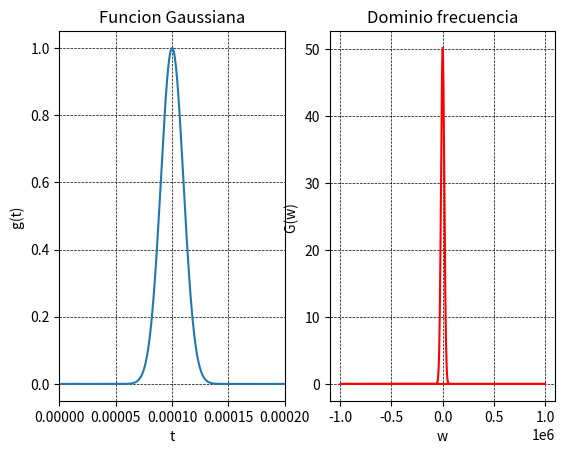

This chart was generated by the following Python code:
#fft.py
import numpy as np
import scipy.stats as ss
import math
import matplotlib.mlab as mlab
import matplotlib.pyplot as plt
from scipy import optimize
from scipy.fft import fft, fftfreq



s0=10e-6
t0=10*s0
def gaussian(x,mu,sig):
    return np.exp(-np.power(x-mu,2.)/(2*np.power(sig,2.)))
t =np.linspace(0,500e-6,num=(1000+1))
plt.subplot(1, 2, 1)
plt.plot(t,gaussian(t,t0,s0))
plt.grid(color='k', linestyle='--', linewidth=0.5)
plt.ylabel('g(t) ')
plt.xlabel('t')
plt.title('Funcion Gaussiana')
plt.xlim(0,200e-6)
#---- transformada de Fourier-------

# Number of sample points
N = 1001

# sample spacing

T = 500e-6 / 1001.0

freq = fftfreq(N, T)[:N]

gft= fft(gaussian(t,t0,s0))

plt.subplot(1, 2, 2)
plt.plot(freq,np.absolute(gft),color='r')
plt.grid(color='k', linestyle='--', linewidth=0.5)
plt.title('Dominio frecuencia')
plt.ylabel('G(w) ')
plt.xlabel('w')
plt.show()
